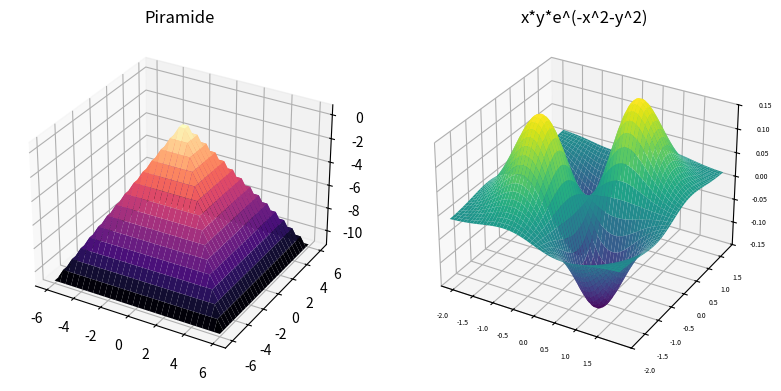

Generate this figure with matplotlib:
#Ejercicios4

import numpy as np
import matplotlib.pyplot as plt


def f1(x,y):
   return( 1- abs(x+y) - abs(y-x))
def f2(x,y):
   return( x*y*np.exp(-x**2-y**2))

fig = plt.figure(figsize=plt.figaspect(0.5))
ax = fig.add_subplot(1, 2, 1, projection='3d')

x = np.linspace(-6, 6, 30)
y = np.linspace(-6, 6, 30)

X, Y = np.meshgrid(x, y)
Z = f1(X, Y)


fig1 = ax.plot_surface(X, Y, Z, rstride=1, cstride=1,cmap='magma', edgecolor='none')
ax.set_title('Piramide')


ax = fig.add_subplot(1, 2, 2, projection='3d')
ax.set_xlim3d(-2, 2,auto=True)
ax.set_ylim3d(-2, 2)
ax.set_zlim3d(-0.15, 0.15)

x = np.linspace(-2, 2, 100)
#asdf
y = np.linspace(-2, 2, 100)



X, Y = np.meshgrid(x, y)
Z = f2(X, Y)
ax.plot_surface(X, Y, Z,cmap='viridis', edgecolor='none')
ax.set_title('x*y*e^(-x^2-y^2)')
plt.xticks(np.arange(-2,2,step=0.5))
plt.yticks(np.arange(-2,2,step=0.5))
ax.tick_params(axis="x", labelsize=5)
ax.tick_params(axis="y", labelsize=5)
ax.tick_params(axis="z", labelsize=5)

plt.show()